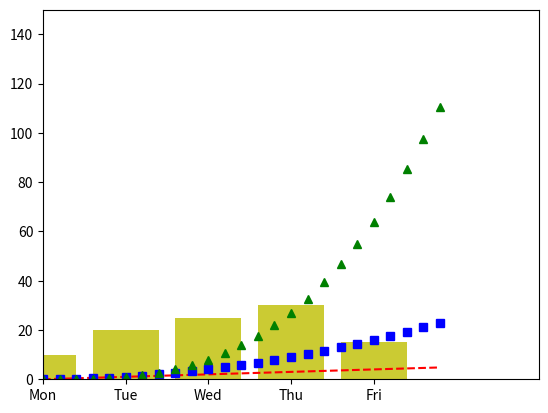

Here is the Python script that generated this plot:
import matplotlib.pyplot as plt
import numpy as np

t = np.arange(0.,5.,0.2)

plt.plot(t,t,'r--',t,t**2,'bs',t,t**3,'g^')
plt.axis([0,6,0,150])
plt.show()

import matplotlib.pyplot as plt
x = ['Mon','Tue','Wed','Thu','Fri']
y = [10,20,25,30,15]

plt.bar(x,y,color='y',alpha=0.8)
plt.show()

